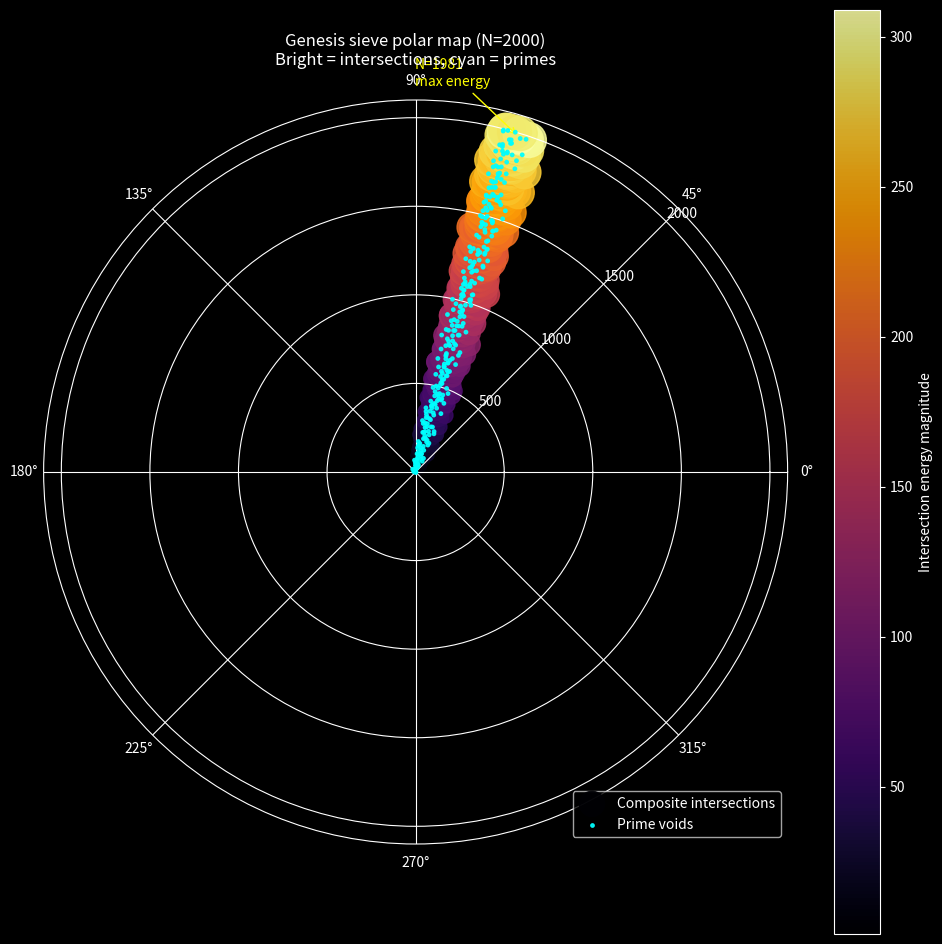

Recreate this plot in Python.
#!/usr/bin/env python3
"""Visualize the Genesis Sieve polar interference map."""
from __future__ import annotations

import argparse
import math
from pathlib import Path
from typing import List

import matplotlib.pyplot as plt
import numpy as np


def is_prime(value: int) -> bool:
    if value < 2:
        return False
    if value in (2, 3):
        return True
    if value % 2 == 0:
        return False
    limit = math.isqrt(value)
    for factor in range(3, limit + 1, 2):
        if value % factor == 0:
            return False
    return True


def genesis_sieve_simulation(max_n: int) -> tuple[List[int], List[float], List[float], List[float], List[float]]:
    n_values: List[int] = []
    magnitudes: List[float] = []
    phases: List[float] = []
    composite_colors: List[float] = []
    marker_sizes: List[float] = []

    print(f"Running Genesis Sieve up to N={max_n} …")

    for n in range(2, max_n + 1):
        energy_vector = 0 + 0j
        for k in range(1, n):
            angle = (n / k) * 2 * math.pi
            energy_vector += complex(math.cos(angle), math.sin(angle))

        magnitude = abs(energy_vector)
        phase = math.atan2(energy_vector.imag, energy_vector.real)

        n_values.append(n)
        magnitudes.append(magnitude)
        phases.append(phase)

        if is_prime(n):
            composite_colors.append(float("nan"))
            marker_sizes.append(6.0)
            magnitudes[-1] *= 0.5
        else:
            composite_colors.append(magnitude)
            marker_sizes.append(20.0 + magnitude * 2.0)

    return n_values, magnitudes, phases, composite_colors, marker_sizes


def plot_genesis_sieve(
    n_values: List[int],
    magnitudes: List[float],
    phases: List[float],
    composite_colors: List[float],
    marker_sizes: List[float],
    max_n: int,
    output: Path,
    show_plot: bool,
) -> None:
    plt.style.use("dark_background")
    fig = plt.figure(figsize=(12, 12))
    ax = fig.add_subplot(111, projection="polar")

    comp_indices = [i for i, c in enumerate(composite_colors) if not math.isnan(c)]
    comp_phases = np.array(phases)[comp_indices]
    comp_ns = np.array(n_values)[comp_indices]
    comp_colors = np.array(composite_colors)[comp_indices]
    comp_sizes = np.array(marker_sizes)[comp_indices]

    scatter = ax.scatter(
        comp_phases,
        comp_ns,
        c=comp_colors,
        s=comp_sizes,
        cmap="inferno",
        alpha=0.85,
        label="Composite intersections",
    )
    fig.colorbar(scatter, ax=ax, label="Intersection energy magnitude")

    prime_indices = [i for i, c in enumerate(composite_colors) if math.isnan(c)]
    prime_phases = np.array(phases)[prime_indices]
    prime_ns = np.array(n_values)[prime_indices]
    prime_sizes = np.array(marker_sizes)[prime_indices]

    ax.scatter(
        prime_phases,
        prime_ns,
        c="cyan",
        s=prime_sizes,
        alpha=0.9,
        zorder=5,
        label="Prime voids",
    )

    ax.set_title(
        f"Genesis sieve polar map (N={max_n})\nBright = intersections, cyan = primes",
        color="white",
    )
    ax.set_rticks([max_n // 4, max_n // 2, (3 * max_n) // 4, max_n])
    ax.set_rlabel_position(45)
    ax.legend(loc="lower right")

    max_energy_idx = int(np.argmax(np.array(magnitudes)))
    ax.annotate(
        f"N={n_values[max_energy_idx]}\nmax energy",
        xy=(phases[max_energy_idx], n_values[max_energy_idx]),
        xytext=(phases[max_energy_idx] + 0.3, n_values[max_energy_idx] + max_n * 0.1),
        color="yellow",
        fontsize=10,
        arrowprops=dict(arrowstyle="->", color="yellow"),
    )

    output.parent.mkdir(parents=True, exist_ok=True)
    fig.savefig(output, dpi=300, bbox_inches="tight")
    print(f"Wrote Genesis sieve plot to {output.resolve()}")

    if show_plot:
        plt.show()
    else:
        plt.close(fig)


def parse_args() -> argparse.Namespace:
    parser = argparse.ArgumentParser(description="Genesis sieve polar visualization")
    parser.add_argument("--max-n", type=int, default=2_000, help="Maximum N to simulate.")
    parser.add_argument(
        "--output",
        type=Path,
        default=Path("tuning/genesis_sieve.png"),
        help="Path to the output PNG.",
    )
    parser.add_argument("--show", action="store_true", help="Display the plot interactively.")
    return parser.parse_args()


def main() -> None:
    args = parse_args()
    n_values, magnitudes, phases, composite_colors, marker_sizes = genesis_sieve_simulation(args.max_n)
    plot_genesis_sieve(
        n_values,
        magnitudes,
        phases,
        composite_colors,
        marker_sizes,
        args.max_n,
        args.output,
        show_plot=args.show,
    )


if __name__ == "__main__":
    main()
